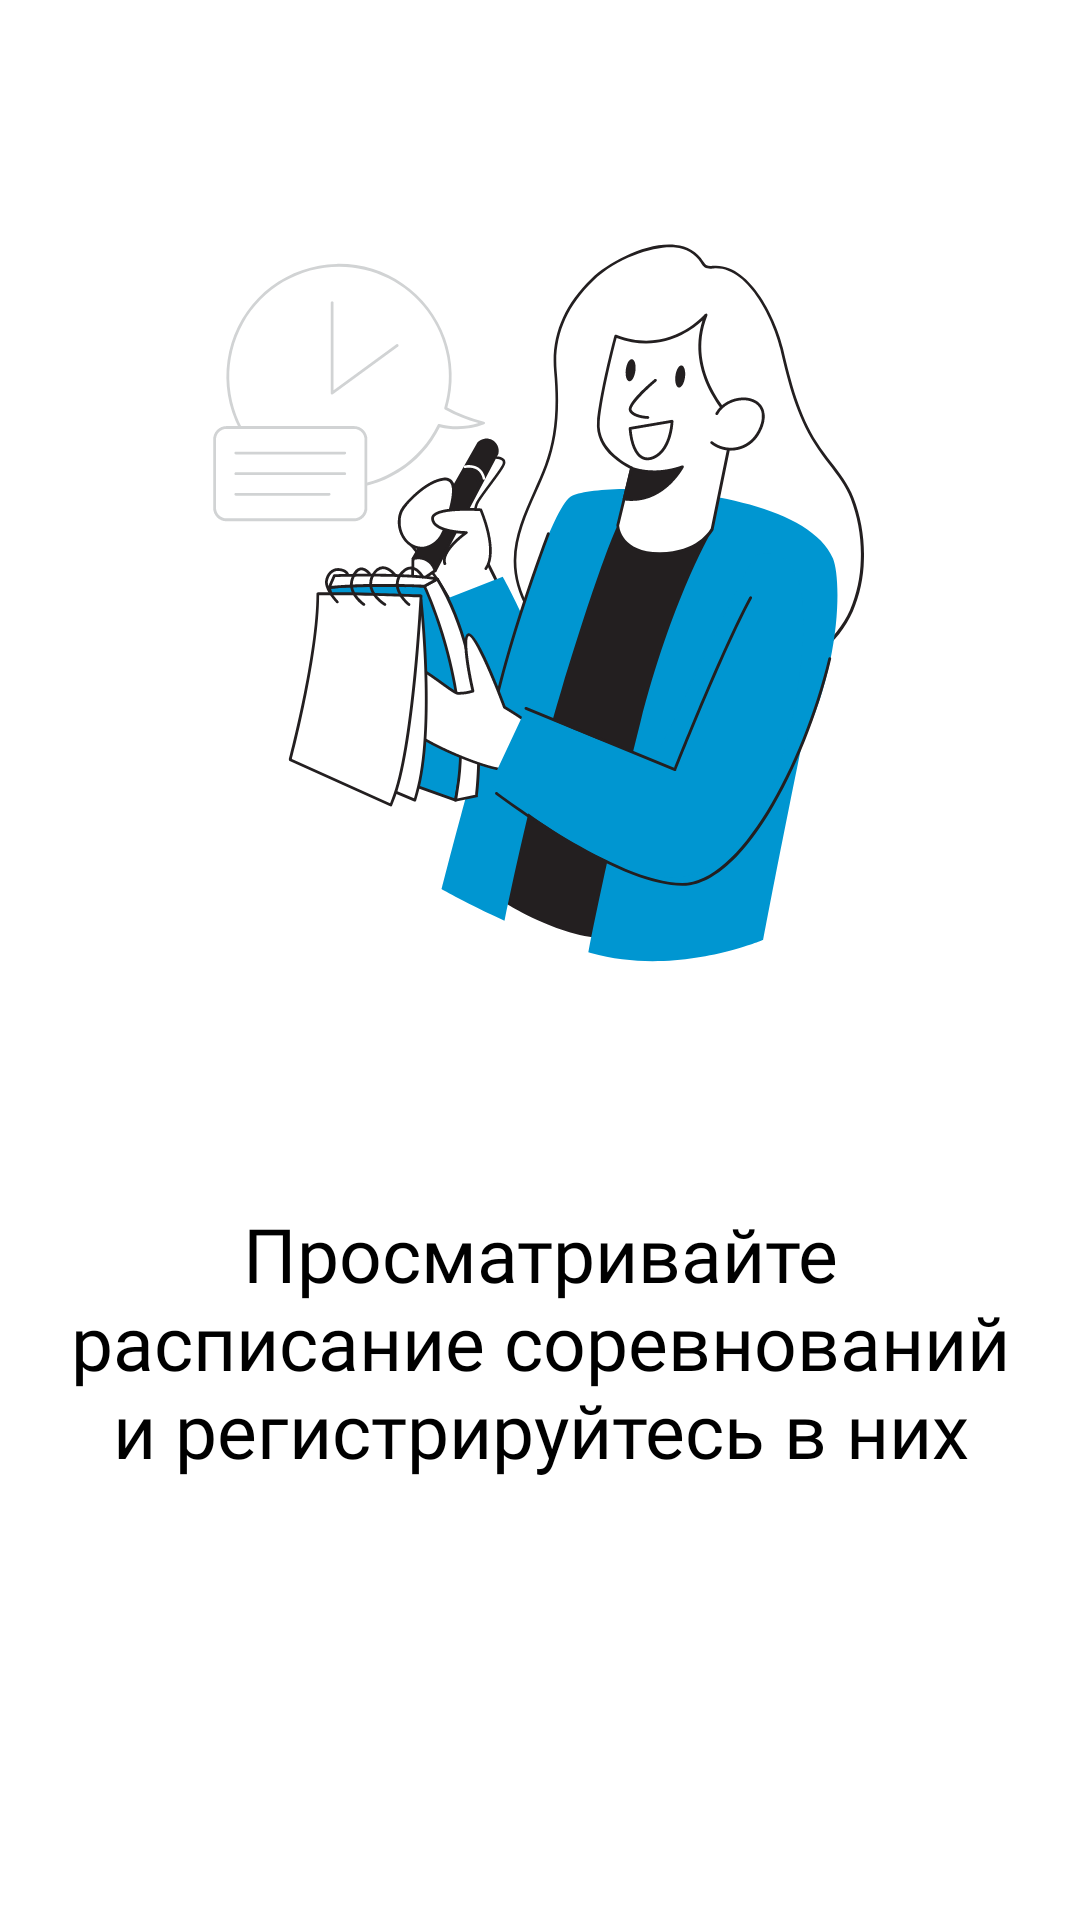

Reconstruct the res/layout file that produces this screen, plus the resources it refers to.
<!-- AndroidManifest.xml: application theme Theme.HackSportApp -->
<!-- res/layout/fragment_tutorial1.xml -->
<?xml version="1.0" encoding="utf-8"?>
<androidx.constraintlayout.widget.ConstraintLayout xmlns:android="http://schemas.android.com/apk/res/android"
    xmlns:app="http://schemas.android.com/apk/res-auto"
    android:layout_width="match_parent"
    android:layout_height="match_parent">

    <ImageView
        android:id="@+id/iv"
        android:layout_width="wrap_content"
        android:layout_height="wrap_content"
        android:adjustViewBounds="true"
        android:background="@drawable/ic_tutorial_1"
        app:layout_constraintBottom_toTopOf="@+id/tv"
        app:layout_constraintEnd_toEndOf="parent"
        app:layout_constraintStart_toStartOf="parent"
        app:layout_constraintTop_toTopOf="parent" />

    <com.google.android.material.textview.MaterialTextView
        android:id="@+id/tv"
        android:layout_width="match_parent"
        android:layout_height="wrap_content"
        android:layout_marginBottom="66dp"
        android:fontFamily="@font/raleway_medium"
        android:paddingHorizontal="20dp"
        android:text="@string/tutorial_text_1"
        android:textAlignment="center"
        android:textColor="@color/black"
        android:textSize="25sp"
        app:layout_constraintBottom_toBottomOf="parent"
        app:layout_constraintEnd_toEndOf="parent"
        app:layout_constraintStart_toStartOf="parent"
        app:layout_constraintTop_toBottomOf="@id/iv" />
</androidx.constraintlayout.widget.ConstraintLayout>
<!-- resources referenced by this layout -->
<resources>
  <color name="black">#FF000000</color>
  <!-- drawable ic_tutorial_1: vector/xml drawable (drawable, 40521 chars, omitted) -->
  <string name="tutorial_text_1">Просматривайте расписание соревнований и регистрируйтесь в них</string>
  <style name="Theme.HackSportApp" parent="Theme.MaterialComponents.DayNight.DarkActionBar">
          
          <item name="colorPrimary">@color/blue</item>
          <item name="colorPrimaryVariant">@color/blue</item>
          <item name="colorOnPrimary">@color/white</item>
          
          <item name="colorSecondary">@color/green</item>
          <item name="colorSecondaryVariant">@color/teal_700</item>
          <item name="colorOnSecondary">@color/black</item>
          
          <item name="android:statusBarColor" tools:targetApi="l">?attr/colorPrimaryVariant</item>
          
      </style>
  <color name="blue">#0096D1</color>
  <color name="white">#FFFFFFFF</color>
  <color name="green">#A8EAD5</color>
  <color name="teal_700">#FF018786</color>
</resources>
